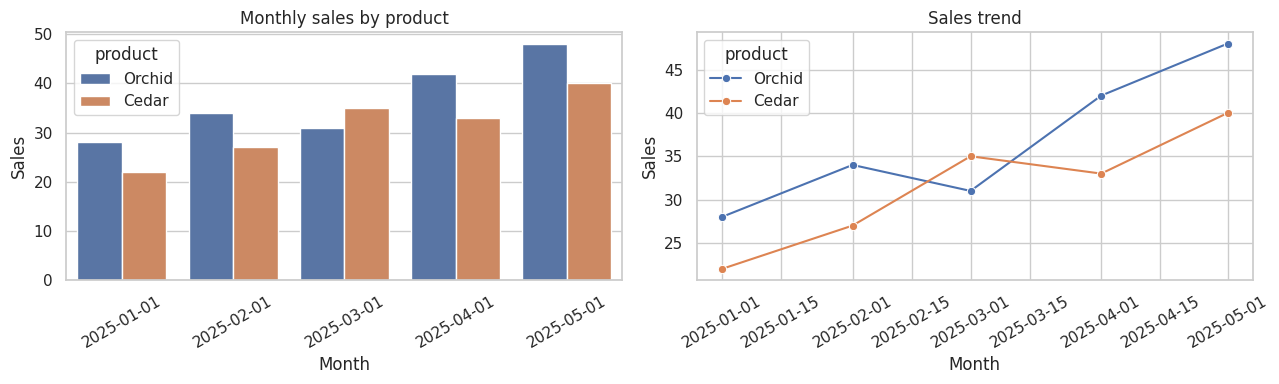

The script that saved this image:
"""Visualize monthly sales by product with bar and line charts."""

import matplotlib.pyplot as plt
import pandas as pd
import seaborn as sns


def main():
    data = pd.DataFrame(
        {
            "month": pd.to_datetime(
                ["2025-01-01", "2025-02-01", "2025-03-01", "2025-04-01", "2025-05-01"]
                * 2
            ),
            "product": ["Orchid"] * 5 + ["Cedar"] * 5,
            "sales": [28, 34, 31, 42, 48, 22, 27, 35, 33, 40],
        }
    )
    sns.set_theme(style="whitegrid")
    fig, axes = plt.subplots(1, 2, figsize=(13, 4))

    sns.barplot(data=data, x="month", y="sales", hue="product", ax=axes[0])
    axes[0].set(title="Monthly sales by product", xlabel="Month", ylabel="Sales")
    axes[0].tick_params(axis="x", rotation=30)
    sns.lineplot(data=data, x="month", y="sales", hue="product", marker="o", ax=axes[1])
    axes[1].set(title="Sales trend", xlabel="Month", ylabel="Sales")
    axes[1].tick_params(axis="x", rotation=30)

    fig.tight_layout()
    plt.show()


if __name__ == "__main__":
    main()
